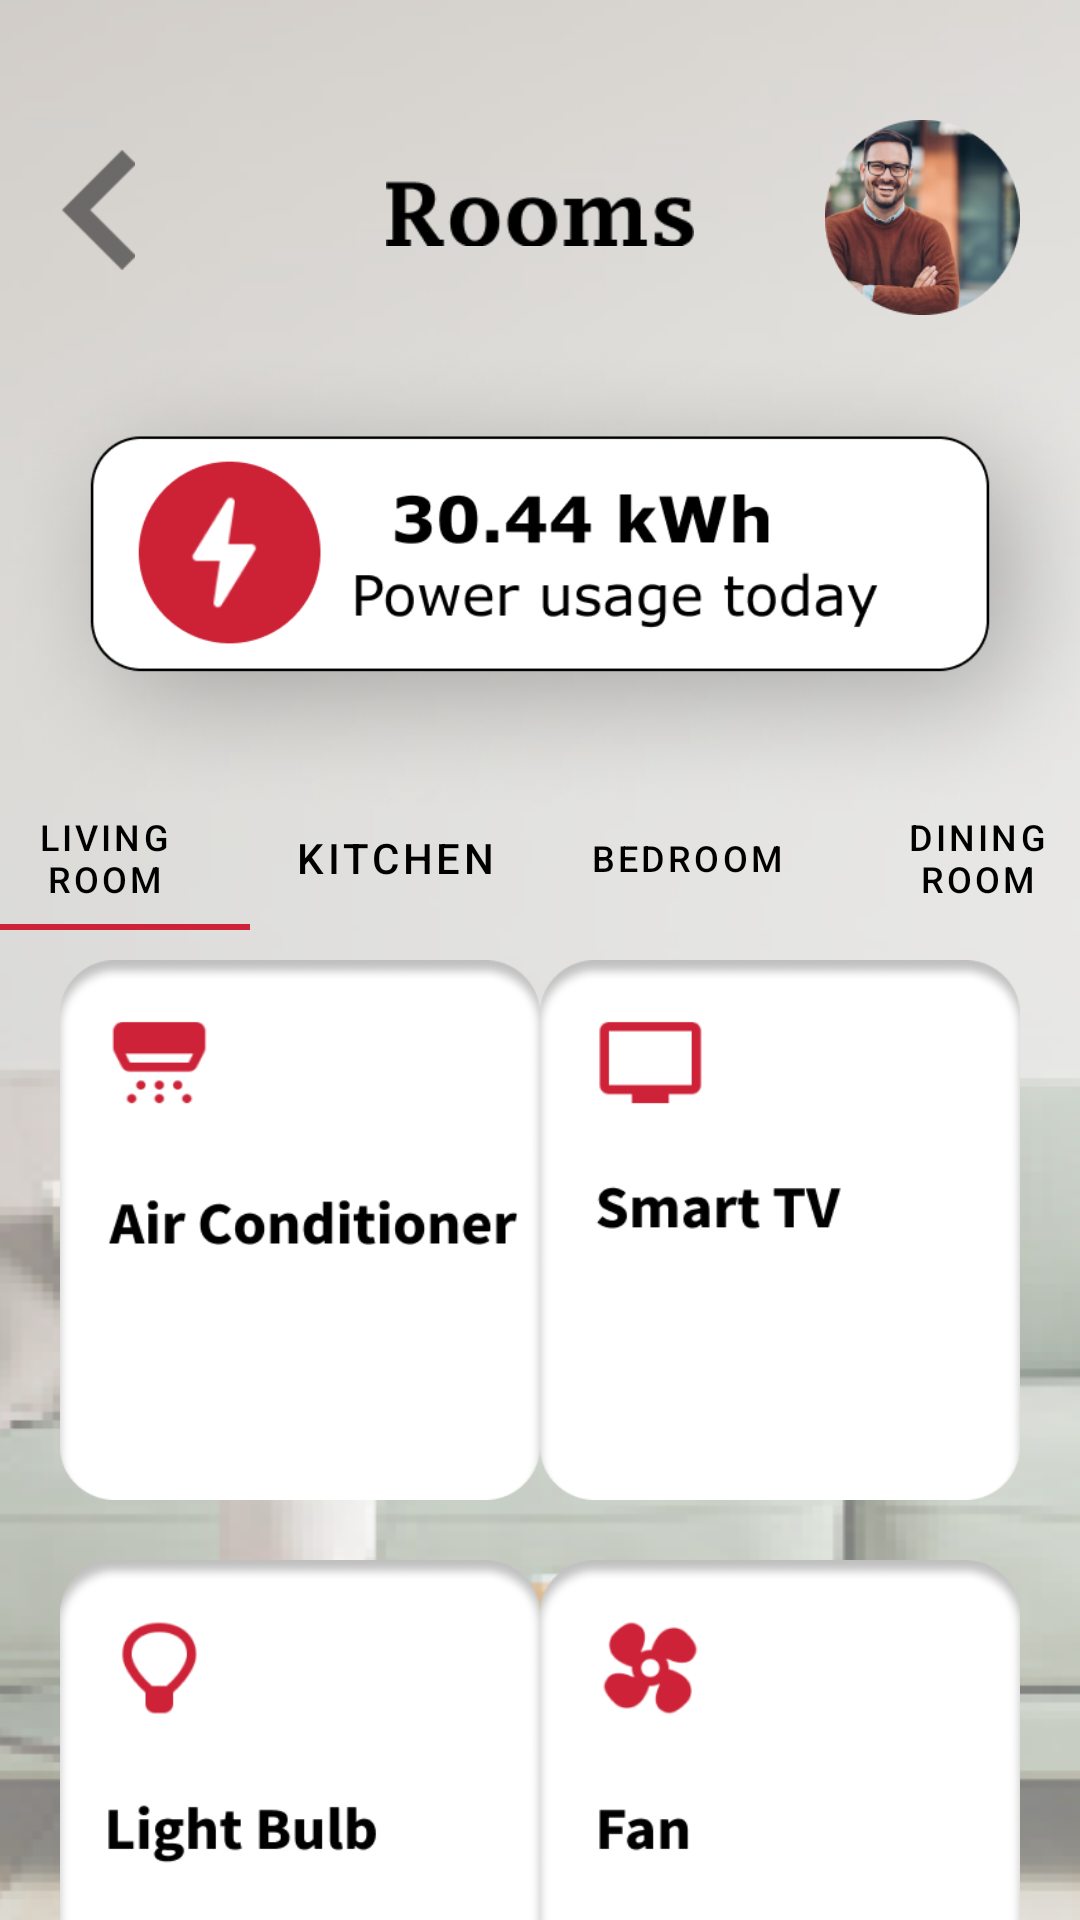

Android layout source for this screen:
<!-- AndroidManifest.xml: application theme Theme.Ws10 -->
<!-- res/layout/activity_rooms.xml -->
<?xml version="1.0" encoding="utf-8"?>
<androidx.constraintlayout.widget.ConstraintLayout xmlns:android="http://schemas.android.com/apk/res/android"
    xmlns:app="http://schemas.android.com/apk/res-auto"
    xmlns:tools="http://schemas.android.com/tools"
    android:layout_width="match_parent"
    android:layout_height="match_parent"
    android:background="@drawable/bg"
    tools:context=".Rooms" >

    <ImageButton
        android:id="@+id/imageButton"
        android:layout_width="25dp"
        android:layout_height="40dp"
        android:layout_marginStart="20dp"
        android:layout_marginTop="50dp"
        android:background="@null"
        android:scaleType="fitXY"
        app:layout_constraintStart_toStartOf="parent"
        app:layout_constraintTop_toTopOf="parent"
        app:srcCompat="@drawable/back_but" />

    <ImageView
        android:id="@+id/imageView11"
        android:layout_width="160dp"
        android:layout_height="22dp"
        android:src="@drawable/rooms_text"
        android:layout_marginTop="60dp"
        app:layout_constraintEnd_toEndOf="parent"
        app:layout_constraintStart_toStartOf="parent"
        app:layout_constraintTop_toTopOf="parent" />
    <ImageView
        android:id="@+id/imageView8"
        android:layout_width="65dp"
        android:layout_height="65dp"
        android:layout_marginTop="40dp"
        android:layout_marginEnd="20dp"
        app:layout_constraintEnd_toEndOf="parent"
        app:layout_constraintTop_toTopOf="parent"
        app:srcCompat="@drawable/profile_photo" />

    <ImageView
        android:id="@+id/imageView12"
        android:layout_width="wrap_content"
        android:layout_height="wrap_content"
        android:background="@null"
        android:src="@drawable/energy_indicator"
        app:layout_constraintEnd_toEndOf="parent"
        app:layout_constraintStart_toStartOf="parent"
        app:layout_constraintTop_toTopOf="parent" />

    <ImageButton
        android:id="@+id/imageView16"
        android:layout_width="160dp"
        android:layout_height="180dp"
        android:layout_marginStart="20dp"
        android:layout_marginTop="10dp"
        android:background="@null"
        android:scaleType="fitXY"
        android:src="@drawable/air_conditioner_but"
        app:layout_constraintStart_toStartOf="parent"
        app:layout_constraintTop_toBottomOf="@+id/tabLayout" />

    <ImageButton
        android:id="@+id/imageView17"
        android:layout_width="160dp"
        android:layout_height="180dp"
        android:layout_marginTop="10dp"
        android:layout_marginEnd="20dp"
        android:background="@null"
        android:scaleType="fitXY"
        android:src="@drawable/smart_tv_but"
        app:layout_constraintEnd_toEndOf="parent"
        app:layout_constraintTop_toBottomOf="@+id/tabLayout" />
    <ImageButton
        android:id="@+id/imageView18"
        android:layout_width="160dp"
        android:layout_height="180dp"
        android:background="@null"
        android:scaleType="fitXY"
        android:layout_marginStart="20dp"
        android:layout_marginTop="20dp"
        android:src="@drawable/light_bulb_but"
        app:layout_constraintStart_toStartOf="parent"
        app:layout_constraintTop_toBottomOf="@+id/imageView16" />
    <ImageButton
        android:id="@+id/imageView19"
        android:layout_width="160dp"
        android:layout_height="180dp"
        android:layout_marginEnd="20dp"
        android:layout_marginTop="20dp"
        android:src="@drawable/fan_but"
        android:background="@null"
        android:scaleType="fitXY"
        app:layout_constraintEnd_toEndOf="parent"
        app:layout_constraintTop_toBottomOf="@+id/imageView17" />

    <com.google.android.material.tabs.TabLayout
        android:id="@+id/tabLayout"
        android:layout_width="388dp"
        android:layout_height="wrap_content"
        android:layout_marginTop="180dp"
        android:background="@null"
        app:layout_constraintEnd_toEndOf="parent"
        app:layout_constraintStart_toStartOf="parent"
        app:layout_constraintTop_toBottomOf="@+id/imageView11"
        app:tabIndicatorColor="@color/main"
        app:tabTextColor="@color/black">

        <com.google.android.material.tabs.TabItem
            android:layout_width="wrap_content"
            android:layout_height="wrap_content"
            android:text="Living Room" />

        <com.google.android.material.tabs.TabItem
            android:layout_width="wrap_content"
            android:layout_height="wrap_content"
            android:text="Kitchen" />

        <com.google.android.material.tabs.TabItem
            android:layout_width="wrap_content"
            android:layout_height="wrap_content"
            android:text="bedroom" />

        <com.google.android.material.tabs.TabItem
            android:layout_width="wrap_content"
            android:layout_height="wrap_content"
            android:text="Dining Room" />
    </com.google.android.material.tabs.TabLayout>

</androidx.constraintlayout.widget.ConstraintLayout>
<!-- resources referenced by this layout -->
<resources>
  <color name="black">#FF000000</color>
  <color name="main">#CD2237</color>
  <!-- drawable air_conditioner_but: png bitmap (drawable, 10103 bytes) -->
  <!-- drawable back_but: png bitmap (drawable, 298 bytes) -->
  <!-- drawable bg: png bitmap (drawable, 65981 bytes) -->
  <!-- drawable energy_indicator: png bitmap (drawable, 109955 bytes) -->
  <!-- drawable fan_but: png bitmap (drawable, 9748 bytes) -->
  <!-- drawable light_bulb_but: png bitmap (drawable, 10356 bytes) -->
  <!-- drawable profile_photo: png bitmap (drawable, 49864 bytes) -->
  <!-- drawable rooms_text: png bitmap (drawable, 2449 bytes) -->
  <!-- drawable smart_tv_but: png bitmap (drawable, 8369 bytes) -->
  <style name="Theme.Ws10" parent="Theme.MaterialComponents.DayNight.DarkActionBar">
          
          <item name="colorPrimary">@color/purple_500</item>
          <item name="colorPrimaryVariant">@color/purple_700</item>
          <item name="colorOnPrimary">@color/white</item>
          
          <item name="colorSecondary">@color/teal_200</item>
          <item name="colorSecondaryVariant">@color/teal_700</item>
          <item name="colorOnSecondary">@color/black</item>
          
          <item name="android:statusBarColor">?attr/colorPrimaryVariant</item>
          
      </style>
  <color name="purple_500">#FF6200EE</color>
  <color name="purple_700">#FF3700B3</color>
  <color name="white">#FFFFFFFF</color>
  <color name="teal_200">#FF03DAC5</color>
  <color name="teal_700">#FF018786</color>
</resources>
